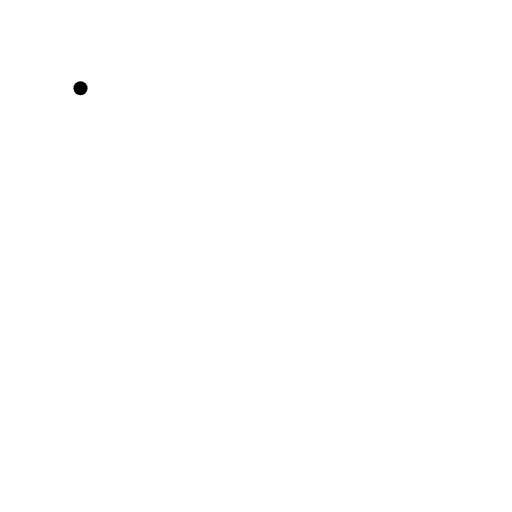
t = 0.00 s
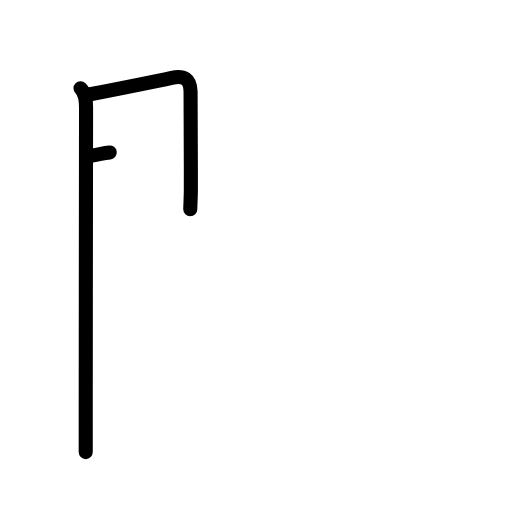
t = 2.20 s
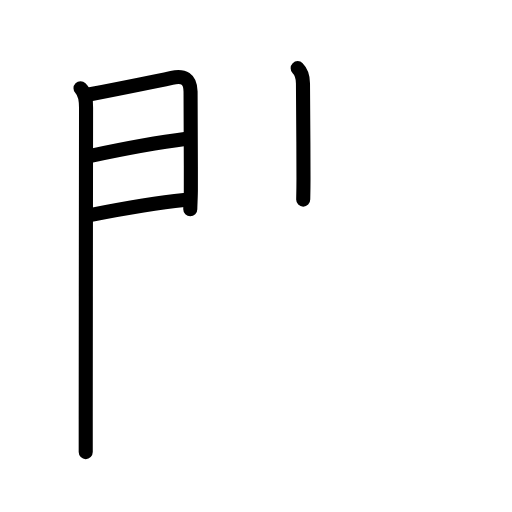
t = 4.40 s
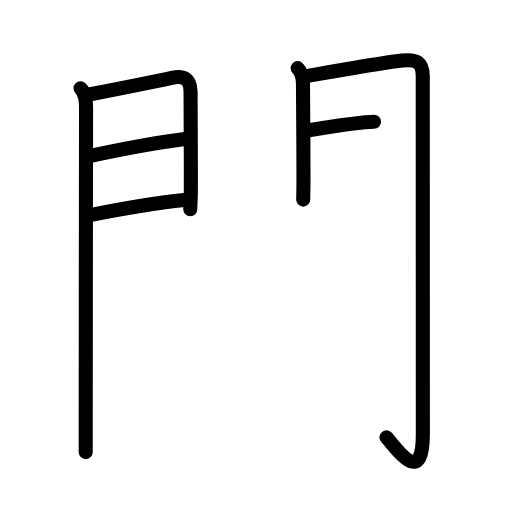
t = 6.60 s
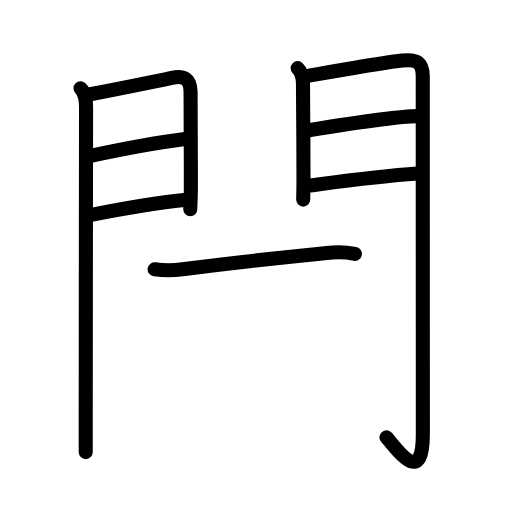
t = 8.80 s
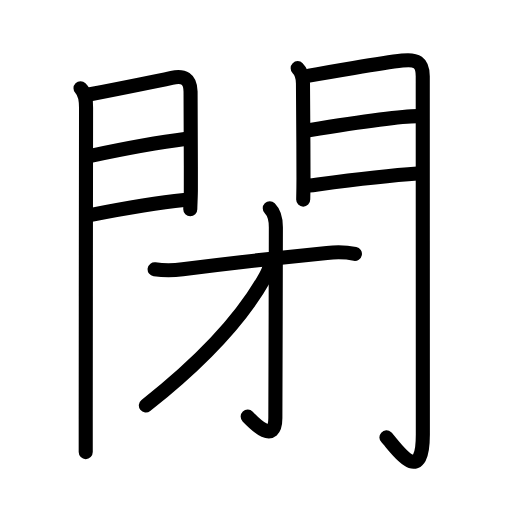
t = 11.00 s

The animated SVG that drew these frames (rendered in a browser with its animation timeline set to each time). Animation: 36 SMIL elements (animate=36); one cycle of 11.00 s.

<?xml version="1.0" encoding="UTF-8"?>
<!--
AniKanjiVG is licensed by CC-BY-SA Paul C. Sommerhoff (https://bitbucket.org/sommerhoff/anikanjivg).
AniKanjiVG uses KanjiVG which is licensed by CC-BY-SA Ulrich Apel (http://kanjivg.tagaini.net).
See also http://creativecommons.org/licenses/by-sa/3.0/
-->
<svg xmlns:kvg='http://kanjivg.tagaini.net' xmlns='http://www.w3.org/2000/svg' width='109' height='109' viewBox='0 0 109 109' style='fill:none;stroke:#000000;stroke-width:3;stroke-linecap:round;stroke-linejoin:round;' id="kvg:kanji_09589"><g id="kvg:09589" kvg:element="閉"><g id="kvg:09589-g1" kvg:element="門" kvg:position="kamae" kvg:radical="general"><g id="kvg:09589-g2" kvg:position="left"><path id="kvg:09589-s1" kvg:type="㇑" d="M17.14,18.79c1.1,1.1,1.18,2.59,1.18,4.15c0,0.7-0.06,43.44-0.07,66.31c0,2.63,0,4.99,0,7"><animate attributeName="d" begin="0.0s" dur="0.3333333333333333s" from="M17.14,18.79C17.14,18.79,17.14,18.79,17.14,18.79" to="M17.14,18.79c1.1,1.1,1.18,2.59,1.18,4.15" />
<animate attributeName="d" begin="0.3333333333333333s" dur="0.3333333333333333s" from="M17.14,18.79c1.1,1.1,1.18,2.59,1.18,4.15c0,0,0,0,0,0,0" to="M17.14,18.79c1.1,1.1,1.18,2.59,1.18,4.15c0,0.7-0.06,43.44-0.07,66.31" />
<animate attributeName="d" begin="0.6666666666666666s" dur="0.3333333333333333s" from="M17.14,18.79c1.1,1.1,1.18,2.59,1.18,4.15c0,0.7-0.06,43.44-0.07,66.31c0,0,0,0,0,0,0" to="M17.14,18.79c1.1,1.1,1.18,2.59,1.18,4.15c0,0.7-0.06,43.44-0.07,66.31c0,2.63,0,4.99,0,7" />
</path>
<path id="kvg:09589-s2" kvg:type="㇕a" d="M18.91,20.12c3.84-0.75,13.24-2.6,17.65-3.56c2.56-0.56,3.96,0.16,4.01,2.93c0.07,3.59,0.06,13.15,0.06,21.14c0,1.04-0.12,3.24-0.12,3.93"><animate attributeName="d" begin="1.0s" dur="0.25s" from="M18.91,20.12C18.91,20.12,18.91,20.12,18.91,20.12" to="M18.91,20.12c3.84-0.75,13.24-2.6,17.65-3.56" />
<animate attributeName="d" begin="1.25s" dur="0.25s" from="M18.91,20.12c3.84-0.75,13.24-2.6,17.65-3.56c0,0,0,0,0,0,0" to="M18.91,20.12c3.84-0.75,13.24-2.6,17.65-3.56c2.56-0.56,3.96,0.16,4.01,2.93" />
<animate attributeName="d" begin="1.5s" dur="0.25s" from="M18.91,20.12c3.84-0.75,13.24-2.6,17.65-3.56c2.56-0.56,3.96,0.16,4.01,2.93c0,0,0,0,0,0,0" to="M18.91,20.12c3.84-0.75,13.24-2.6,17.65-3.56c2.56-0.56,3.96,0.16,4.01,2.93c0.07,3.59,0.06,13.15,0.06,21.14" />
<animate attributeName="d" begin="1.75s" dur="0.25s" from="M18.91,20.12c3.84-0.75,13.24-2.6,17.65-3.56c2.56-0.56,3.96,0.16,4.01,2.93c0.07,3.59,0.06,13.15,0.06,21.14c0,0,0,0,0,0,0" to="M18.91,20.12c3.84-0.75,13.24-2.6,17.65-3.56c2.56-0.56,3.96,0.16,4.01,2.93c0.07,3.59,0.06,13.15,0.06,21.14c0,1.04-0.12,3.24-0.12,3.93" />
<animate attributeName="d" begin="0s" dur="1.0s" from="M-100,-100" to="M-100,-100" />
</path>
<path id="kvg:09589-s3" kvg:type="㇐a" d="M19.27,33.18c7.23-1.55,13.86-2.8,20.46-3.64"><animate attributeName="d" begin="2.0s" dur="1.0s" from="M19.27,33.18C19.27,33.18,19.27,33.18,19.27,33.18" to="M19.27,33.18c7.23-1.55,13.86-2.8,20.46-3.64" />
<animate attributeName="d" begin="0s" dur="2.0s" from="M-100,-100" to="M-100,-100" />
</path>
<path id="kvg:09589-s4" kvg:type="㇐a" d="M19.41,45.75c6.69-1.31,13.87-2.56,19.78-3.16"><animate attributeName="d" begin="3.0s" dur="1.0s" from="M19.41,45.75C19.41,45.75,19.41,45.75,19.41,45.75" to="M19.41,45.75c6.69-1.31,13.87-2.56,19.78-3.16" />
<animate attributeName="d" begin="0s" dur="3.0s" from="M-100,-100" to="M-100,-100" />
</path>
</g>
<g id="kvg:09589-g3" kvg:position="right"><path id="kvg:09589-s5" kvg:type="㇑" d="M63.37,14.51c1,1,1.13,2.11,1.13,3.24c0,0.63,0.11,13.12,0.11,20.25c0,2.45-0.06,4.38-0.06,4.49"><animate attributeName="d" begin="4.0s" dur="0.3333333333333333s" from="M63.37,14.51C63.37,14.51,63.37,14.51,63.37,14.51" to="M63.37,14.51c1,1,1.13,2.11,1.13,3.24" />
<animate attributeName="d" begin="4.333333333333333s" dur="0.3333333333333333s" from="M63.37,14.51c1,1,1.13,2.11,1.13,3.24c0,0,0,0,0,0,0" to="M63.37,14.51c1,1,1.13,2.11,1.13,3.24c0,0.63,0.11,13.12,0.11,20.25" />
<animate attributeName="d" begin="4.666666666666667s" dur="0.3333333333333333s" from="M63.37,14.51c1,1,1.13,2.11,1.13,3.24c0,0.63,0.11,13.12,0.11,20.25c0,0,0,0,0,0,0" to="M63.37,14.51c1,1,1.13,2.11,1.13,3.24c0,0.63,0.11,13.12,0.11,20.25c0,2.45-0.06,4.38-0.06,4.49" />
<animate attributeName="d" begin="0s" dur="4.0s" from="M-100,-100" to="M-100,-100" />
</path>
<path id="kvg:09589-s6" kvg:type="㇆a" d="M65.8,16.11c3.42-0.64,15.26-2.67,19.84-3.22c3.02-0.36,4.36,0.3,4.36,3.35c0,20.42,0.02,61.68,0.02,76.26c0,11.99-6.36,1.9-7.75,0.62"><animate attributeName="d" begin="5.0s" dur="0.25s" from="M65.8,16.11C65.8,16.11,65.8,16.11,65.8,16.11" to="M65.8,16.11c3.42-0.64,15.26-2.67,19.84-3.22" />
<animate attributeName="d" begin="5.25s" dur="0.25s" from="M65.8,16.11c3.42-0.64,15.26-2.67,19.84-3.22c0,0,0,0,0,0,0" to="M65.8,16.11c3.42-0.64,15.26-2.67,19.84-3.22c3.02-0.36,4.36,0.3,4.36,3.35" />
<animate attributeName="d" begin="5.5s" dur="0.25s" from="M65.8,16.11c3.42-0.64,15.26-2.67,19.84-3.22c3.02-0.36,4.36,0.3,4.36,3.35c0,0,0,0,0,0,0" to="M65.8,16.11c3.42-0.64,15.26-2.67,19.84-3.22c3.02-0.36,4.36,0.3,4.36,3.35c0,20.42,0.02,61.68,0.02,76.26" />
<animate attributeName="d" begin="5.75s" dur="0.25s" from="M65.8,16.11c3.42-0.64,15.26-2.67,19.84-3.22c3.02-0.36,4.36,0.3,4.36,3.35c0,20.42,0.02,61.68,0.02,76.26c0,0,0,0,0,0,0" to="M65.8,16.11c3.42-0.64,15.26-2.67,19.84-3.22c3.02-0.36,4.36,0.3,4.36,3.35c0,20.42,0.02,61.68,0.02,76.26c0,11.99-6.36,1.9-7.75,0.62" />
<animate attributeName="d" begin="0s" dur="5.0s" from="M-100,-100" to="M-100,-100" />
</path>
<path id="kvg:09589-s7" kvg:type="㇐a" d="M65.74,27.72c6.01-0.97,19.34-2.99,23.15-2.99"><animate attributeName="d" begin="6.0s" dur="1.0s" from="M65.74,27.72C65.74,27.72,65.74,27.72,65.74,27.72" to="M65.74,27.72c6.01-0.97,19.34-2.99,23.15-2.99" />
<animate attributeName="d" begin="0s" dur="6.0s" from="M-100,-100" to="M-100,-100" />
</path>
<path id="kvg:09589-s8" kvg:type="㇐a" d="M65.8,39.51c7.7-1.01,14.95-2.01,23.05-2.56"><animate attributeName="d" begin="7.0s" dur="1.0s" from="M65.8,39.51C65.8,39.51,65.8,39.51,65.8,39.51" to="M65.8,39.51c7.7-1.01,14.95-2.01,23.05-2.56" />
<animate attributeName="d" begin="0s" dur="7.0s" from="M-100,-100" to="M-100,-100" />
</path>
</g>
</g>
<g id="kvg:09589-g4" kvg:element="才"><g id="kvg:09589-g5" kvg:element="扌" kvg:variant="true" kvg:original="手"><path id="kvg:09589-s9" kvg:type="㇐" d="M32.92,57.33c2.08,0.3,3.94,0.27,5.96,0.01c7.47-0.96,22.28-2.65,30.73-3.5c2.03-0.21,3.94-0.21,5.95,0.2"><animate attributeName="d" begin="8.0s" dur="0.3333333333333333s" from="M32.92,57.33C32.92,57.33,32.92,57.33,32.92,57.33" to="M32.92,57.33c2.08,0.3,3.94,0.27,5.96,0.01" />
<animate attributeName="d" begin="8.333333333333334s" dur="0.3333333333333333s" from="M32.92,57.33c2.08,0.3,3.94,0.27,5.96,0.01c0,0,0,0,0,0,0" to="M32.92,57.33c2.08,0.3,3.94,0.27,5.96,0.01c7.47-0.96,22.28-2.65,30.73-3.5" />
<animate attributeName="d" begin="8.666666666666666s" dur="0.3333333333333333s" from="M32.92,57.33c2.08,0.3,3.94,0.27,5.96,0.01c7.47-0.96,22.28-2.65,30.73-3.5c0,0,0,0,0,0,0" to="M32.92,57.33c2.08,0.3,3.94,0.27,5.96,0.01c7.47-0.96,22.28-2.65,30.73-3.5c2.03-0.21,3.94-0.21,5.95,0.2" />
<animate attributeName="d" begin="0s" dur="8.0s" from="M-100,-100" to="M-100,-100" />
</path>
<g id="kvg:09589-g6" kvg:element="亅"><path id="kvg:09589-s10" kvg:type="㇚" d="M57.43,44.33c0.93,0.93,1.3,2.54,1.3,4.04c0,10.88-0.11,36.1-0.11,40.63c0,5.63-4.25,1.38-5.89-0.33"><animate attributeName="d" begin="9.0s" dur="0.3333333333333333s" from="M57.43,44.33C57.43,44.33,57.43,44.33,57.43,44.33" to="M57.43,44.33c0.93,0.93,1.3,2.54,1.3,4.04" />
<animate attributeName="d" begin="9.333333333333334s" dur="0.3333333333333333s" from="M57.43,44.33c0.93,0.93,1.3,2.54,1.3,4.04c0,0,0,0,0,0,0" to="M57.43,44.33c0.93,0.93,1.3,2.54,1.3,4.04c0,10.88-0.11,36.1-0.11,40.63" />
<animate attributeName="d" begin="9.666666666666666s" dur="0.3333333333333333s" from="M57.43,44.33c0.93,0.93,1.3,2.54,1.3,4.04c0,10.88-0.11,36.1-0.11,40.63c0,0,0,0,0,0,0" to="M57.43,44.33c0.93,0.93,1.3,2.54,1.3,4.04c0,10.88-0.11,36.1-0.11,40.63c0,5.63-4.25,1.38-5.89-0.33" />
<animate attributeName="d" begin="0s" dur="9.0s" from="M-100,-100" to="M-100,-100" />
</path>
</g>
<path id="kvg:09589-s11" kvg:type="㇒" d="M57.43,55.89c0.07,0.73-0.36,1.99-0.9,2.95c-3.91,7.03-11.41,16.41-25.48,27.49"><animate attributeName="d" begin="10.0s" dur="0.5s" from="M57.43,55.89C57.43,55.89,57.43,55.89,57.43,55.89" to="M57.43,55.89c0.07,0.73-0.36,1.99-0.9,2.95" />
<animate attributeName="d" begin="10.5s" dur="0.5s" from="M57.43,55.89c0.07,0.73-0.36,1.99-0.9,2.95c0,0,0,0,0,0,0" to="M57.43,55.89c0.07,0.73-0.36,1.99-0.9,2.95c-3.91,7.03-11.41,16.41-25.48,27.49" />
<animate attributeName="d" begin="0s" dur="10.0s" from="M-100,-100" to="M-100,-100" />
</path>
</g>
</g>
</g>
</svg>
